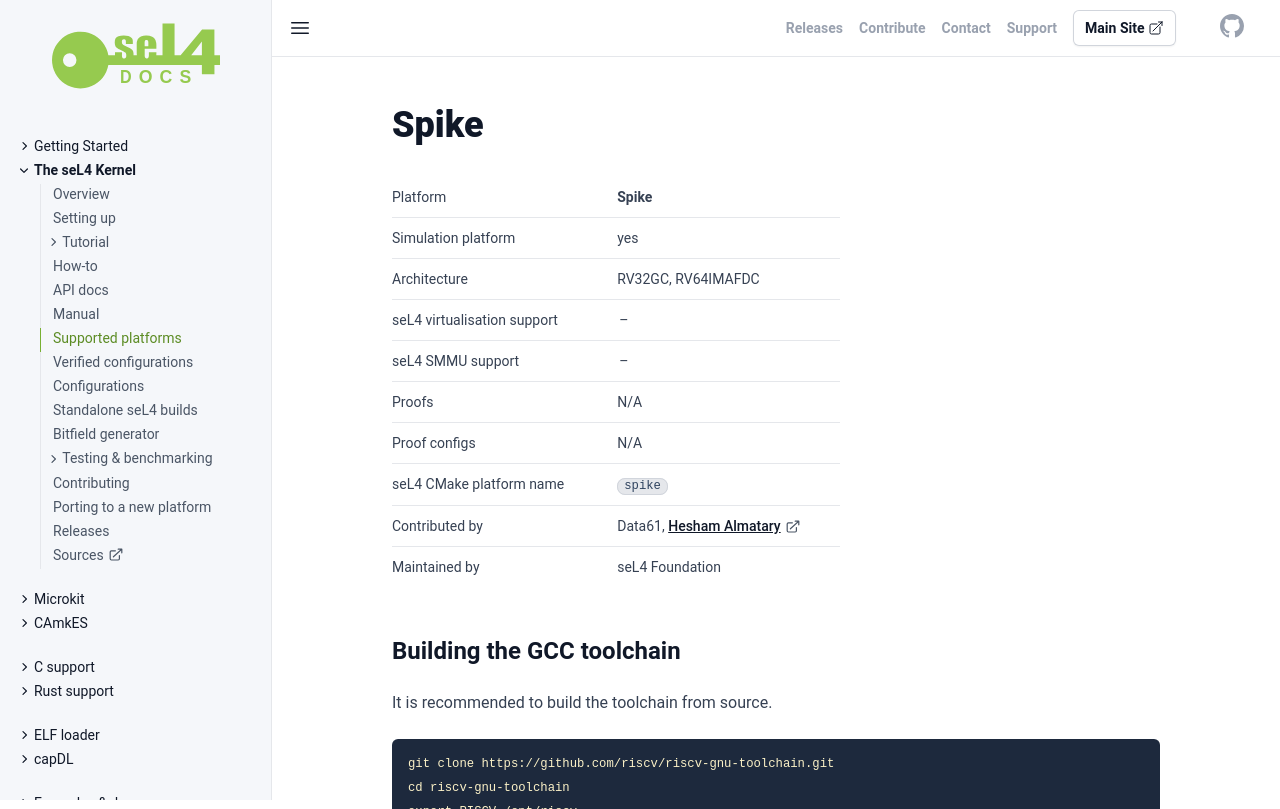

repository: seL4/docs · page: Hardware/spike.html · generator: jekyll

---
riscv_hardware: true
cmake_plat: spike
xcompiler_arg: -DRISCV64=1
platform: Spike
arch: RV32GC, RV64IMAFDC
virtualization: false
iommu: false
simulation_target: true
simulation_only: true
verification: []
Contrib: 'Data61, <a href="https://github.com/heshamelmatary">Hesham Almatary</a>'
Maintained: "seL4 Foundation"
redirect_from:
  - /Hardware/RISCV
parent: /Hardware/
SPDX-License-Identifier: CC-BY-SA-4.0
SPDX-FileCopyrightText: 2020 seL4 Project a Series of LF Projects, LLC.
---

# Spike

{% include hw-info.html %}

## Building the GCC toolchain

{% include risc-v.md %}

## Getting the Simulator

You can use either [RISC-V ISA
Simulator](https://github.com/riscv/riscv-isa-sim) or QEMU >= v4.2 shipped with
your Linux distribution.

If you prefer to build qemu from source, make sure you have the correct target
enabled.

```sh
git clone https://git.qemu.org/git/qemu.git
cd qemu
mkdir build
cd build
../configure --prefix=/opt/riscv --target-list=riscv64-softmmu,riscv32-softmmu
make
```

## Building seL4test

{% include sel4test.md %}

You can also use run the tests on the 32-bit spike platform by replacing
the `-DRISCV64=TRUE` option with `-DRISCV32=TRUE`.
